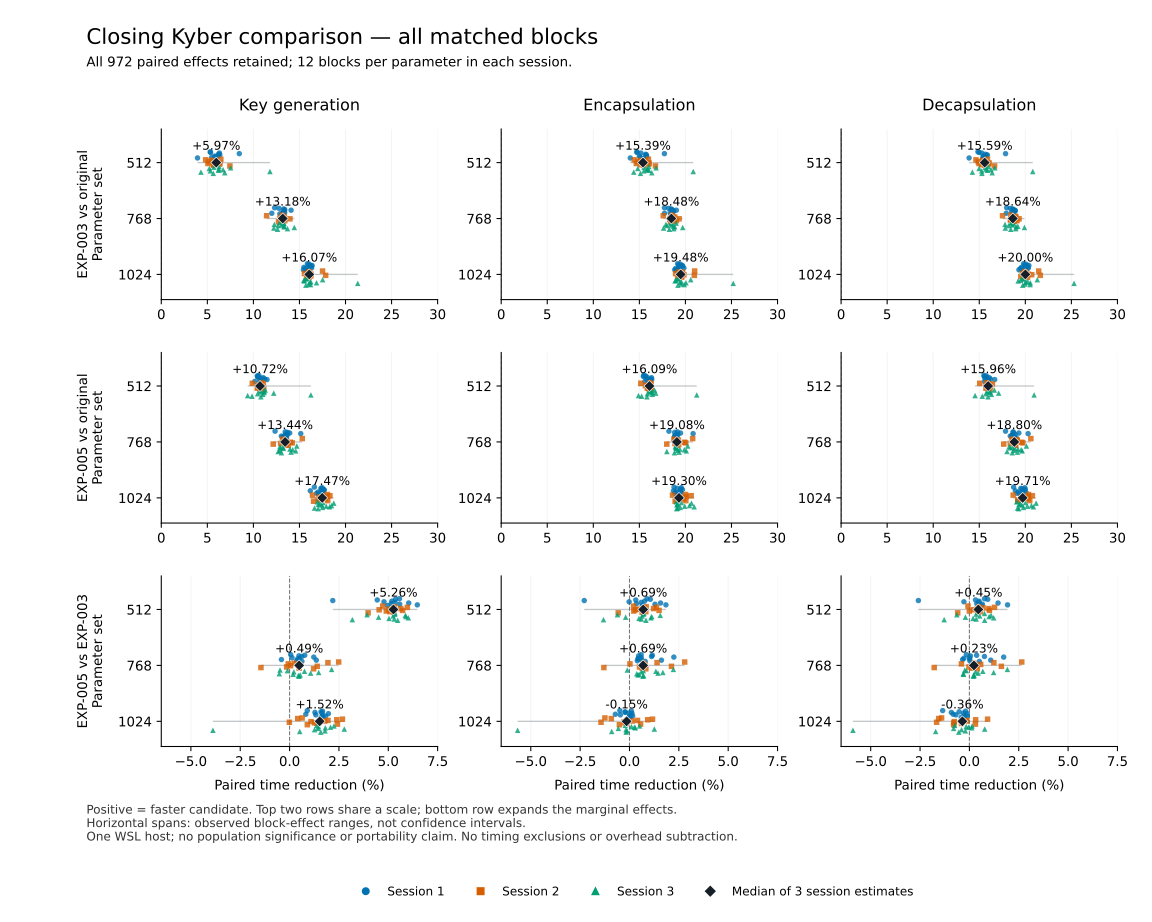

Source data for this figure (header and first rows):
session, parameter_set, operation, reference, candidate, block, fixture_seed, reference_position, candidate_position, reference_median_ns, candidate_median_ns, speedup, improvement_pct
1, Kyber512, keygen, baseline, exp003, 1, 1, 1, 2, 18654, 17662, 1.056, 5.318
1, Kyber512, keygen, baseline, exp003, 2, 2, 1, 3, 18693, 17694, 1.056, 5.347
1, Kyber512, keygen, baseline, exp003, 3, 3, 2, 1, 18637, 17461, 1.067, 6.31
1, Kyber512, keygen, baseline, exp003, 4, 4, 3, 1, 18695, 17112, 1.093, 8.47
1, Kyber512, keygen, baseline, exp003, 5, 5, 2, 3, 18760, 17596, 1.066, 6.207
1, Kyber512, keygen, baseline, exp003, 6, 6, 3, 2, 18766, 17574, 1.068, 6.355
1, Kyber512, keygen, baseline, exp003, 7, 7, 1, 2, 18778, 17615, 1.066, 6.196
1, Kyber512, keygen, baseline, exp003, 8, 8, 1, 3, 18694, 17612, 1.061, 5.79
1, Kyber512, keygen, baseline, exp003, 9, 9, 2, 1, 18736, 17634, 1.063, 5.887
1, Kyber512, keygen, baseline, exp003, 10, 10, 3, 1, 18682, 17659, 1.058, 5.476
1, Kyber512, keygen, baseline, exp003, 11, 11, 2, 3, 18710, 17974, 1.041, 3.934
1, Kyber512, keygen, baseline, exp003, 12, 12, 3, 2, 18721, 17588, 1.064, 6.049
1, Kyber512, encap, baseline, exp003, 1, 1, 1, 2, 21165, 18050, 1.173, 14.72
1, Kyber512, encap, baseline, exp003, 2, 2, 1, 3, 21201, 18072, 1.173, 14.76
1, Kyber512, encap, baseline, exp003, 3, 3, 2, 1, 21138, 17932, 1.179, 15.17
1, Kyber512, encap, baseline, exp003, 4, 4, 3, 1, 21284, 17512, 1.215, 17.72
1, Kyber512, encap, baseline, exp003, 5, 5, 2, 3, 21363, 18014, 1.186, 15.68
1, Kyber512, encap, baseline, exp003, 6, 6, 3, 2, 21328, 17966, 1.187, 15.76
1, Kyber512, encap, baseline, exp003, 7, 7, 1, 2, 21343, 17986, 1.187, 15.73
1, Kyber512, encap, baseline, exp003, 8, 8, 1, 3, 21224, 18040, 1.177, 15
1, Kyber512, encap, baseline, exp003, 9, 9, 2, 1, 21360, 17985, 1.188, 15.8
1, Kyber512, encap, baseline, exp003, 10, 10, 3, 1, 21276, 18064, 1.178, 15.1
1, Kyber512, encap, baseline, exp003, 11, 11, 2, 3, 21297, 18312, 1.163, 14.02
1, Kyber512, encap, baseline, exp003, 12, 12, 3, 2, 21282, 18002, 1.182, 15.41
1, Kyber512, decap, baseline, exp003, 1, 1, 1, 2, 27644, 23538, 1.174, 14.86
1, Kyber512, decap, baseline, exp003, 2, 2, 1, 3, 27730, 23576, 1.176, 14.98
1, Kyber512, decap, baseline, exp003, 3, 3, 2, 1, 27676, 23448, 1.18, 15.28
1, Kyber512, decap, baseline, exp003, 4, 4, 3, 1, 27808, 22844, 1.217, 17.85
1, Kyber512, decap, baseline, exp003, 5, 5, 2, 3, 27888, 23520, 1.186, 15.66
1, Kyber512, decap, baseline, exp003, 6, 6, 3, 2, 27852, 23432, 1.189, 15.87
1, Kyber512, decap, baseline, exp003, 7, 7, 1, 2, 27901, 23492, 1.188, 15.8
1, Kyber512, decap, baseline, exp003, 8, 8, 1, 3, 27804, 23509, 1.183, 15.45
1, Kyber512, decap, baseline, exp003, 9, 9, 2, 1, 27882, 23530, 1.185, 15.61
1, Kyber512, decap, baseline, exp003, 10, 10, 3, 1, 27754, 23476, 1.182, 15.42
1, Kyber512, decap, baseline, exp003, 11, 11, 2, 3, 27825, 23958, 1.161, 13.9
1, Kyber512, decap, baseline, exp003, 12, 12, 3, 2, 27801, 23522, 1.182, 15.39
1, Kyber768, keygen, baseline, exp003, 1, 1, 1, 3, 32525, 28523, 1.14, 12.3
1, Kyber768, keygen, baseline, exp003, 2, 2, 2, 1, 32823, 28626, 1.147, 12.79
1, Kyber768, keygen, baseline, exp003, 3, 3, 3, 1, 32936, 28556, 1.153, 13.3
1, Kyber768, keygen, baseline, exp003, 4, 4, 2, 3, 32919, 28506, 1.155, 13.4
1, Kyber768, keygen, baseline, exp003, 5, 5, 3, 2, 32948, 28306, 1.164, 14.09
1, Kyber768, keygen, baseline, exp003, 6, 6, 1, 2, 32892, 28492, 1.154, 13.38
1, Kyber768, keygen, baseline, exp003, 7, 7, 1, 3, 32960, 28598, 1.153, 13.23
1, Kyber768, keygen, baseline, exp003, 8, 8, 2, 1, 32885, 28531, 1.153, 13.24
1, Kyber768, keygen, baseline, exp003, 9, 9, 3, 1, 32864, 28463, 1.155, 13.39
1, Kyber768, keygen, baseline, exp003, 10, 10, 2, 3, 32680, 28760, 1.136, 12
1, Kyber768, keygen, baseline, exp003, 11, 11, 3, 2, 32836, 28608, 1.148, 12.87
1, Kyber768, keygen, baseline, exp003, 12, 12, 1, 2, 32823, 28537, 1.15, 13.06
1, Kyber768, encap, baseline, exp003, 1, 1, 1, 3, 34795, 28628, 1.215, 17.72
1, Kyber768, encap, baseline, exp003, 2, 2, 2, 1, 35094, 28715, 1.222, 18.18
1, Kyber768, encap, baseline, exp003, 3, 3, 3, 1, 35156, 28670, 1.226, 18.45
1, Kyber768, encap, baseline, exp003, 4, 4, 2, 3, 35147, 28624, 1.228, 18.56
1, Kyber768, encap, baseline, exp003, 5, 5, 3, 2, 35250, 28547, 1.235, 19.02
1, Kyber768, encap, baseline, exp003, 6, 6, 1, 2, 35198, 28620, 1.23, 18.69
1, Kyber768, encap, baseline, exp003, 7, 7, 1, 3, 35195, 28610, 1.23, 18.71
1, Kyber768, encap, baseline, exp003, 8, 8, 2, 1, 35146, 28619, 1.228, 18.57
1, Kyber768, encap, baseline, exp003, 9, 9, 3, 1, 35094, 28658, 1.225, 18.34
1, Kyber768, encap, baseline, exp003, 10, 10, 2, 3, 35083, 28862, 1.216, 17.73
1, Kyber768, encap, baseline, exp003, 11, 11, 3, 2, 35198, 28686, 1.227, 18.5
1, Kyber768, encap, baseline, exp003, 12, 12, 1, 2, 35132, 28650, 1.226, 18.45
... 912 more rows
